Run: headless pygame with SDL's dummy video driver; simulated clock (each Clock.tick advances the game by its frame time, no real sleeping); random seed 0; keys injected as events and as key.get_pressed() state; no mouse input.
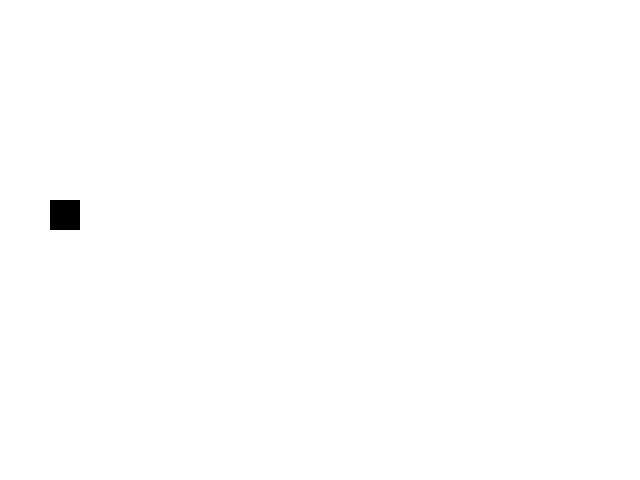
Frame 1 of 4 · flips 1–60 · no input
Frame 2 of 4 · flips 61–180 · tapped SPACE, RETURN · held RIGHT (→), D · screen unchanged from frame 1, image omitted
Frame 3 of 4 · flips 181–300 · held DOWN (↓), S · screen unchanged from frame 2, image omitted
Frame 4 of 4 · flips 301–420 · held LEFT (←), A, UP (↑), W · screen unchanged from frame 3, image omitted

The pygame program that drew these frames:

import pygame

pygame.init()
screen = pygame.display.set_mode((640, 480))
clock = pygame.time.Clock()
running = True

while running:
  for event in pygame.event.get():
    if event.type == pygame.QUIT:
      running = False
  screen.fill((255, 255, 255)) # apaga o quadro atual

  # Lógica de jogo e renderização do novo quadro
  figura = pygame.Surface([30, 30]) # cria uma superfície quadrada com 30 pixels de lado
  figura.fill((0, 0, 0)) # preenche a superfície com cor preta
  screen.blit(figura, (50, 200)) # desenha figura sobre o quadro atual nas coordenadas indicadas

  pygame.display.flip() # Desenha o quadro atual na tela
  clock.tick(60)

pygame.quit()
